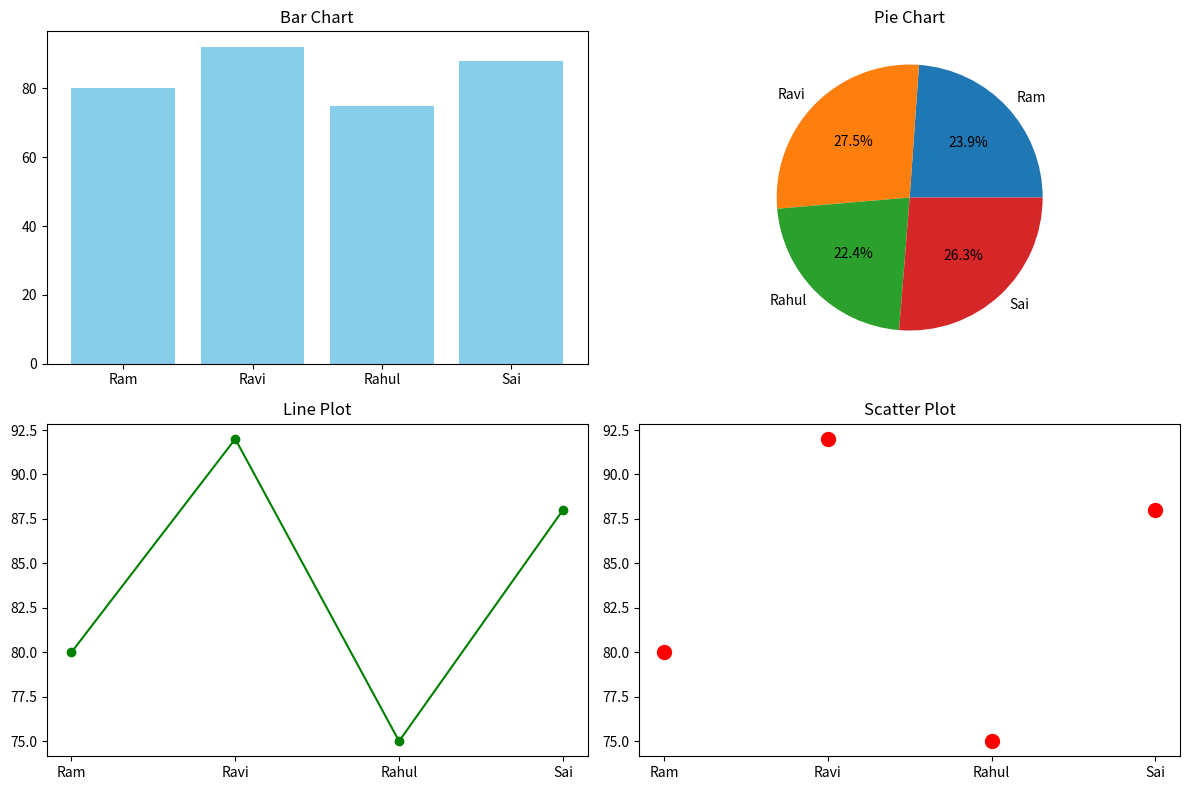

This chart was generated by the following Python code:
import matplotlib.pyplot as plt

students = ["Ram", "Ravi", "Rahul", "Sai"]
marks = [80, 92, 75, 88]

plt.figure(figsize=(12,8))

# 1. Bar Chart
plt.subplot(2,2,1)
plt.bar(students, marks, color="skyblue")
plt.title("Bar Chart")

# 2. Pie Chart
plt.subplot(2,2,2)
plt.pie(marks, labels=students, autopct="%1.1f%%")
plt.title("Pie Chart")

# 3. Line Plot
plt.subplot(2,2,3)
plt.plot(students, marks, marker="o", color="green")
plt.title("Line Plot")

# 4. Scatter Plot
plt.subplot(2,2,4)
plt.scatter(students, marks, color="red", s=100)
plt.title("Scatter Plot")

plt.tight_layout()

plt.show()
